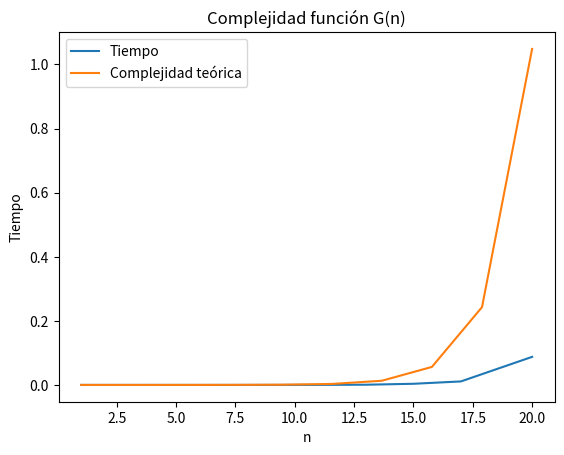

This chart was generated by the following Python code:
import numpy as np
import matplotlib.pyplot as plt
import time

def g(n):
    if n == 1:
        return 1
    
    g(n-1)
    g(n-1)

def get_time(num):
    start = time.time()
    g(num)
    end = time.time()
    return end - start

factor = 1_000_000
num_ejecuciones = 10
max_num = 20

sizes = np.linspace(1, max_num, num_ejecuciones, dtype=int)
tiempo = []
for size in sizes:
    sub_tiempo = 0
    for _ in range(num_ejecuciones):
        sub_tiempo += get_time(size)
    tiempo.append(sub_tiempo/num_ejecuciones)

plt.plot(sizes, tiempo, label='Tiempo')

n = np.linspace(1, max_num, num_ejecuciones)
y = (2**n)/factor
plt.plot(n, y, label='Complejidad teórica')

plt.title('Complejidad función G(n)')
plt.ylabel('Tiempo')
plt.xlabel('n')
plt.legend()
plt.savefig('ej1_3_1.pdf')